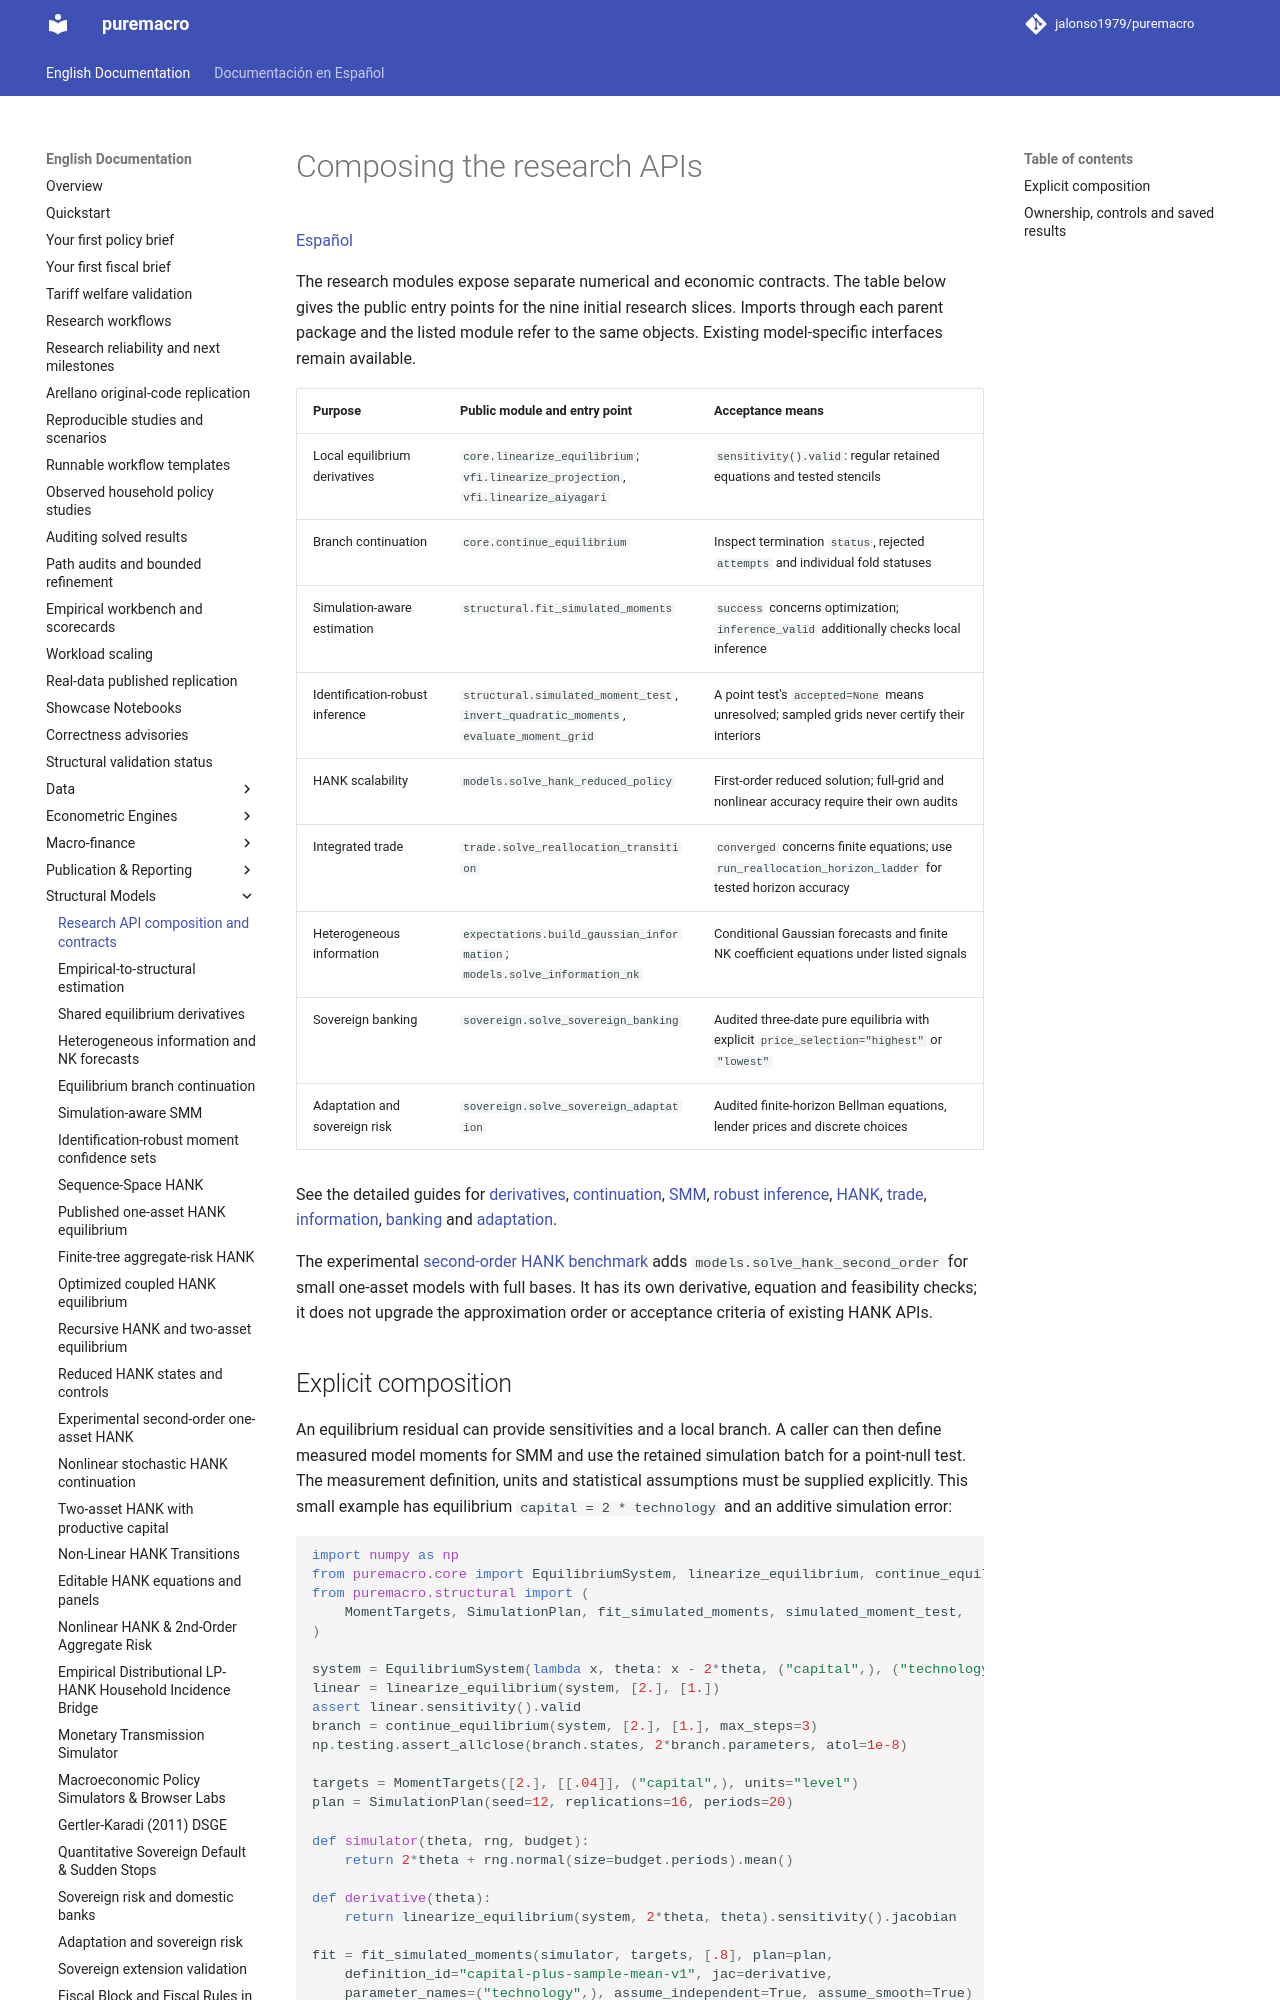

repository: jalonso1979/puremacro · page: docs/research_api/index.html · generator: mkdocs

# Composing the research APIs

[Español](es/research_api.md)

The research modules expose separate numerical and economic contracts. The
table below gives the public entry points for the nine initial research slices.
Imports through each parent package and the listed module refer to the same
objects. Existing model-specific interfaces remain available.

| Purpose | Public module and entry point | Acceptance means |
| --- | --- | --- |
| Local equilibrium derivatives | `core.linearize_equilibrium`; `vfi.linearize_projection`, `vfi.linearize_aiyagari` | `sensitivity().valid`: regular retained equations and tested stencils |
| Branch continuation | `core.continue_equilibrium` | Inspect termination `status`, rejected `attempts` and individual fold statuses |
| Simulation-aware estimation | `structural.fit_simulated_moments` | `success` concerns optimization; `inference_valid` additionally checks local inference |
| Identification-robust inference | `structural.simulated_moment_test`, `invert_quadratic_moments`, `evaluate_moment_grid` | A point test's `accepted=None` means unresolved; sampled grids never certify their interiors |
| HANK scalability | `models.solve_hank_reduced_policy` | First-order reduced solution; full-grid and nonlinear accuracy require their own audits |
| Integrated trade | `trade.solve_reallocation_transition` | `converged` concerns finite equations; use `run_reallocation_horizon_ladder` for tested horizon accuracy |
| Heterogeneous information | `expectations.build_gaussian_information`; `models.solve_information_nk` | Conditional Gaussian forecasts and finite NK coefficient equations under listed signals |
| Sovereign banking | `sovereign.solve_sovereign_banking` | Audited three-date pure equilibria with explicit `price_selection="highest"` or `"lowest"` |
| Adaptation and sovereign risk | `sovereign.solve_sovereign_adaptation` | Audited finite-horizon Bellman equations, lender prices and discrete choices |

See the detailed guides for [derivatives](equilibrium_linearization.md),
[continuation](equilibrium_continuation.md), [SMM](simulation_aware_smm.md),
[robust inference](identification_robust_inference.md), [HANK](hank_reduction.md),
[trade](trade_reallocation.md), [information](heterogeneous_expectations.md),
[banking](sovereign_banking.md) and [adaptation](sovereign_adaptation.md).

The experimental [second-order HANK benchmark](hank_second_order.md)
adds `models.solve_hank_second_order` for small one-asset models with full
bases. It has its own derivative, equation and feasibility checks; it does not
upgrade the approximation order or acceptance criteria of existing HANK APIs.
